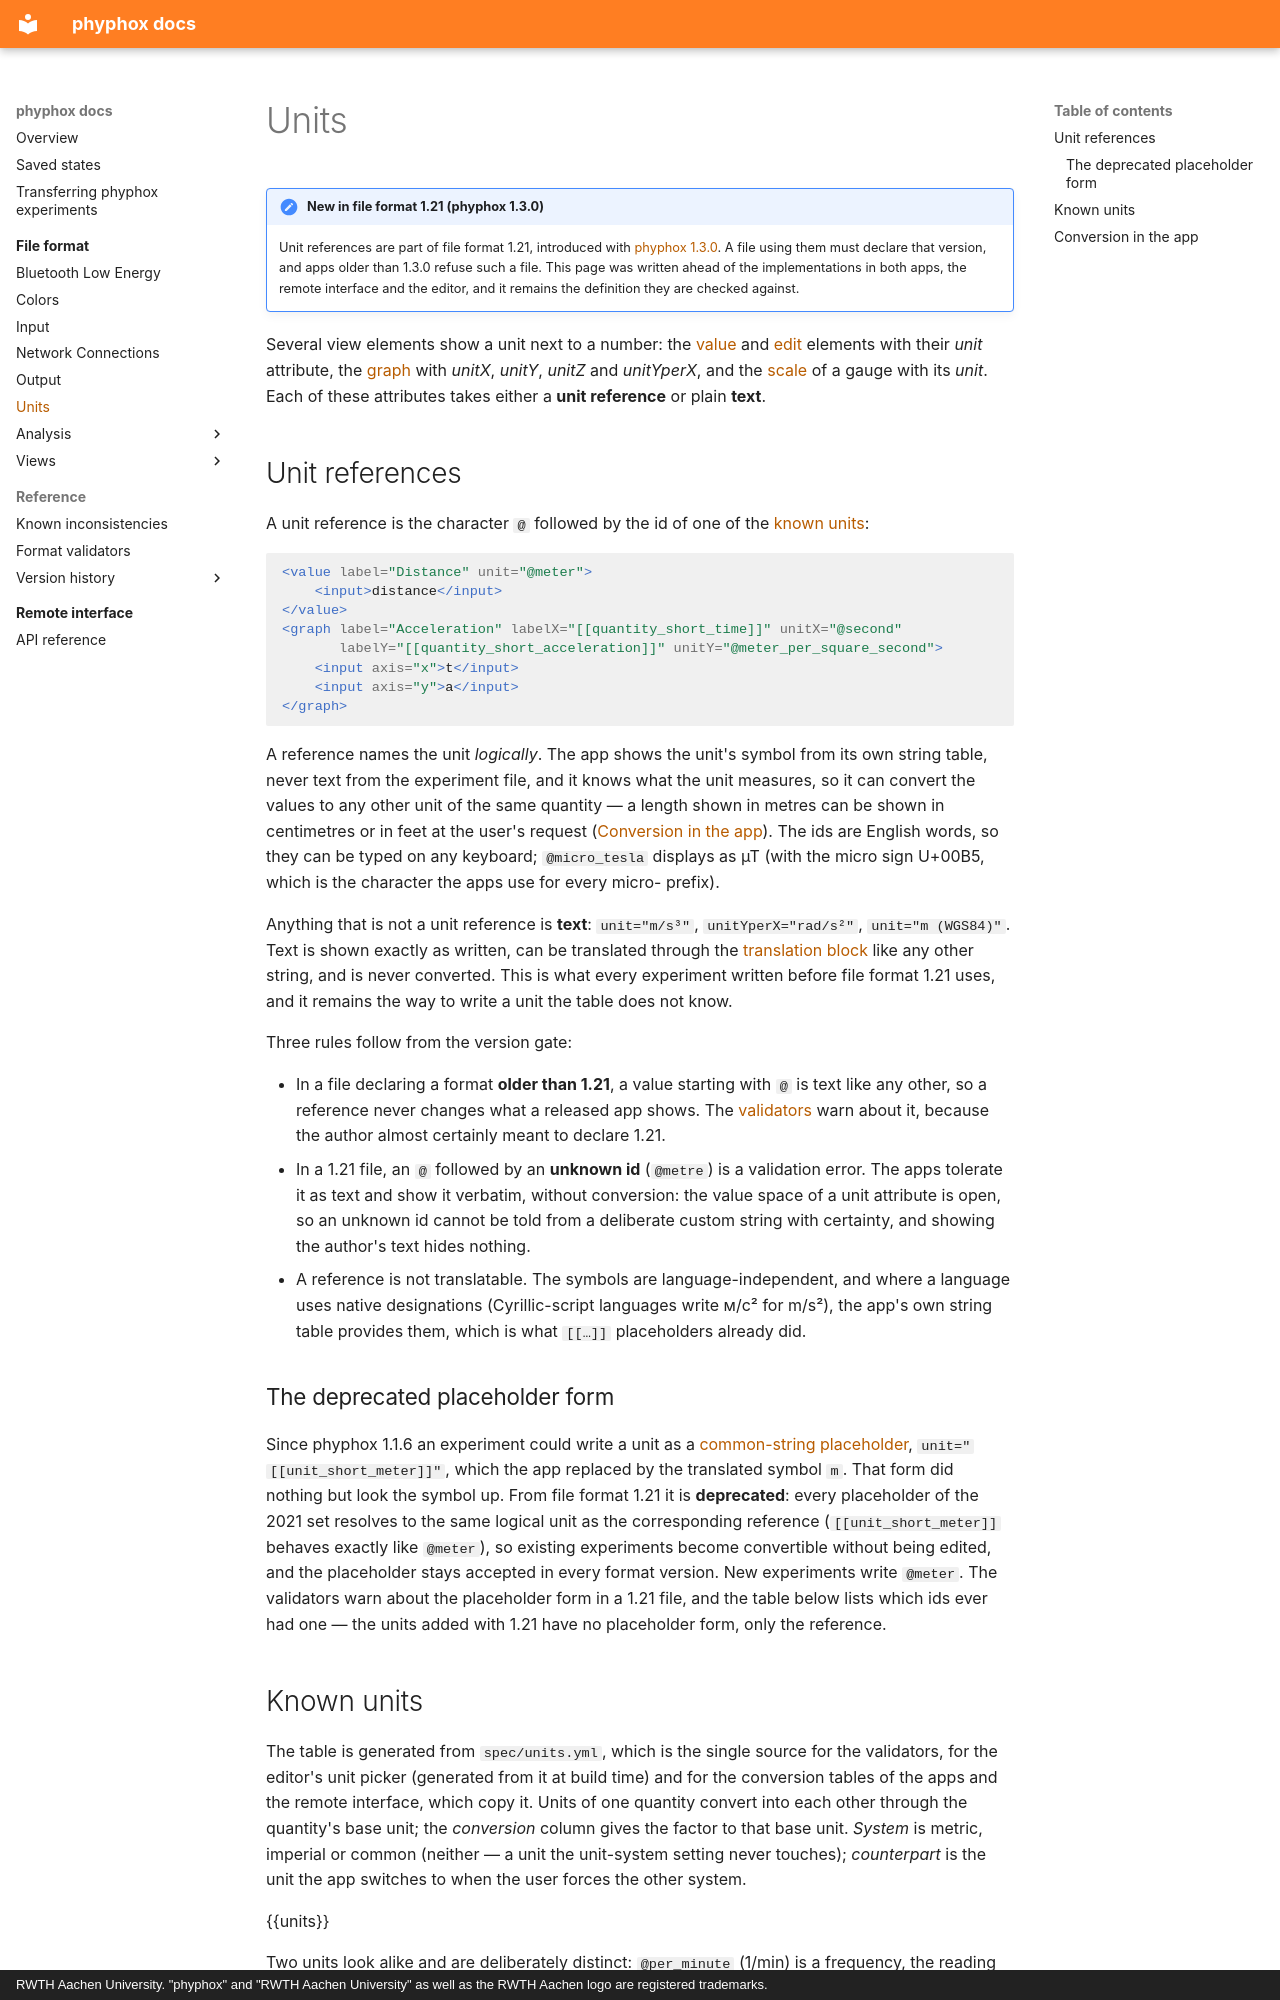

repository: phyphox/phyphox-docs · page: file-format/units/index.html · generator: mkdocs · copyright: RWTH Aachen University. "phyphox" and "RWTH Aachen University" as well as the RWTH Aachen logo are registered trademarks.

# Units

!!! note "New in file format 1.21 (phyphox 1.3.0)"
    Unit references are part of file format 1.21, introduced with
    [phyphox 1.3.0](../reference/version-history/1.3.0.md). A file using them must declare that
    version, and apps older than 1.3.0 refuse such a file. This page was written ahead of the
    implementations in both apps, the remote interface and the editor, and it remains the
    definition they are checked against.

Several view elements show a unit next to a number: the [value](views/basics.md#view-element-value)
and [edit](views/user-input.md#view-element-edit) elements with their *unit* attribute, the
[graph](views/graph.md) with *unitX*, *unitY*, *unitZ* and *unitYperX*, and the
[scale](views/drawing.md#view-element-scale) of a gauge with its *unit*. Each of these attributes
takes either a **unit reference** or plain **text**.

## Unit references

A unit reference is the character `@` followed by the id of one of the [known units](#known-units):

```xml
<value label="Distance" unit="@meter">
    <input>distance</input>
</value>
<graph label="Acceleration" labelX="[[quantity_short_time]]" unitX="@second"
       labelY="[[quantity_short_acceleration]]" unitY="@meter_per_square_second">
    <input axis="x">t</input>
    <input axis="y">a</input>
</graph>
```

A reference names the unit *logically*. The app shows the unit's symbol from its own string
table, never text from the experiment file, and it knows what the unit measures, so it can
convert the values to any other unit of the same quantity — a length shown in metres can be shown
in centimetres or in feet at the user's request ([Conversion in the app](#conversion-in-the-app)).
The ids are English words, so they can be typed on any keyboard; `@micro_tesla` displays as µT
(with the micro sign U+00B5, which is the character the apps use for every micro- prefix).

Anything that is not a unit reference is **text**: `unit="m/s³"`, `unitYperX="rad/s²"`,
`unit="m (WGS84)"`. Text is shown exactly as written, can be translated through the
[translation block](index.md#block-translations) like any other string, and is never converted.
This is what every experiment written before file format 1.21 uses, and it remains the way to
write a unit the table does not know.

Three rules follow from the version gate:

- In a file declaring a format **older than 1.21**, a value starting with `@` is text like any
  other, so a reference never changes what a released app shows. The
  [validators](../reference/validators.md) warn about it, because the author almost certainly
  meant to declare 1.21.
- In a 1.21 file, an `@` followed by an **unknown id** (`@metre`) is a validation error. The apps
  tolerate it as text and show it verbatim, without conversion: the value space of a unit
  attribute is open, so an unknown id cannot be told from a deliberate custom string with
  certainty, and showing the author's text hides nothing.
- A reference is not translatable. The symbols are language-independent, and where a language
  uses native designations (Cyrillic-script languages write м/с² for m/s²), the app's own string
  table provides them, which is what `[[…]]` placeholders already did.

### The deprecated placeholder form

Since phyphox 1.1.6 an experiment could write a unit as a
[common-string placeholder](index.md#common-strings), `unit="[[unit_short_meter]]"`, which the
app replaced by the translated symbol `m`. That form did nothing but look the symbol up. From
file format 1.21 it is **deprecated**: every placeholder of the 2021 set resolves to the same
logical unit as the corresponding reference (`[[unit_short_meter]]` behaves exactly like
`@meter`), so existing experiments become convertible without being edited, and the placeholder
stays accepted in every format version. New experiments write `@meter`. The validators warn about
the placeholder form in a 1.21 file, and the table below lists which ids ever had one — the units
added with 1.21 have no placeholder form, only the reference.

## Known units

The table is generated from `spec/units.yml`, which is the single source for the validators,
for the editor's unit picker (generated from it at build time) and for the conversion tables of
the apps and the remote interface, which copy it. Units of one quantity convert
into each other through the quantity's base unit; the *conversion* column gives the factor to
that base unit. *System* is metric, imperial or common (neither — a unit the unit-system setting
never touches); *counterpart* is the unit the app switches to when the user forces the other
system.

{{units}}

Two units look alike and are deliberately distinct: `@per_minute` (1/min) is a frequency, the
reading of a heart-rate or event counter, while `@revolution_per_minute` (rpm) is an angular
velocity with 2π radians per revolution. Conversion between angles and time-based quantities
(rad/s ↔ Hz) is not offered.
